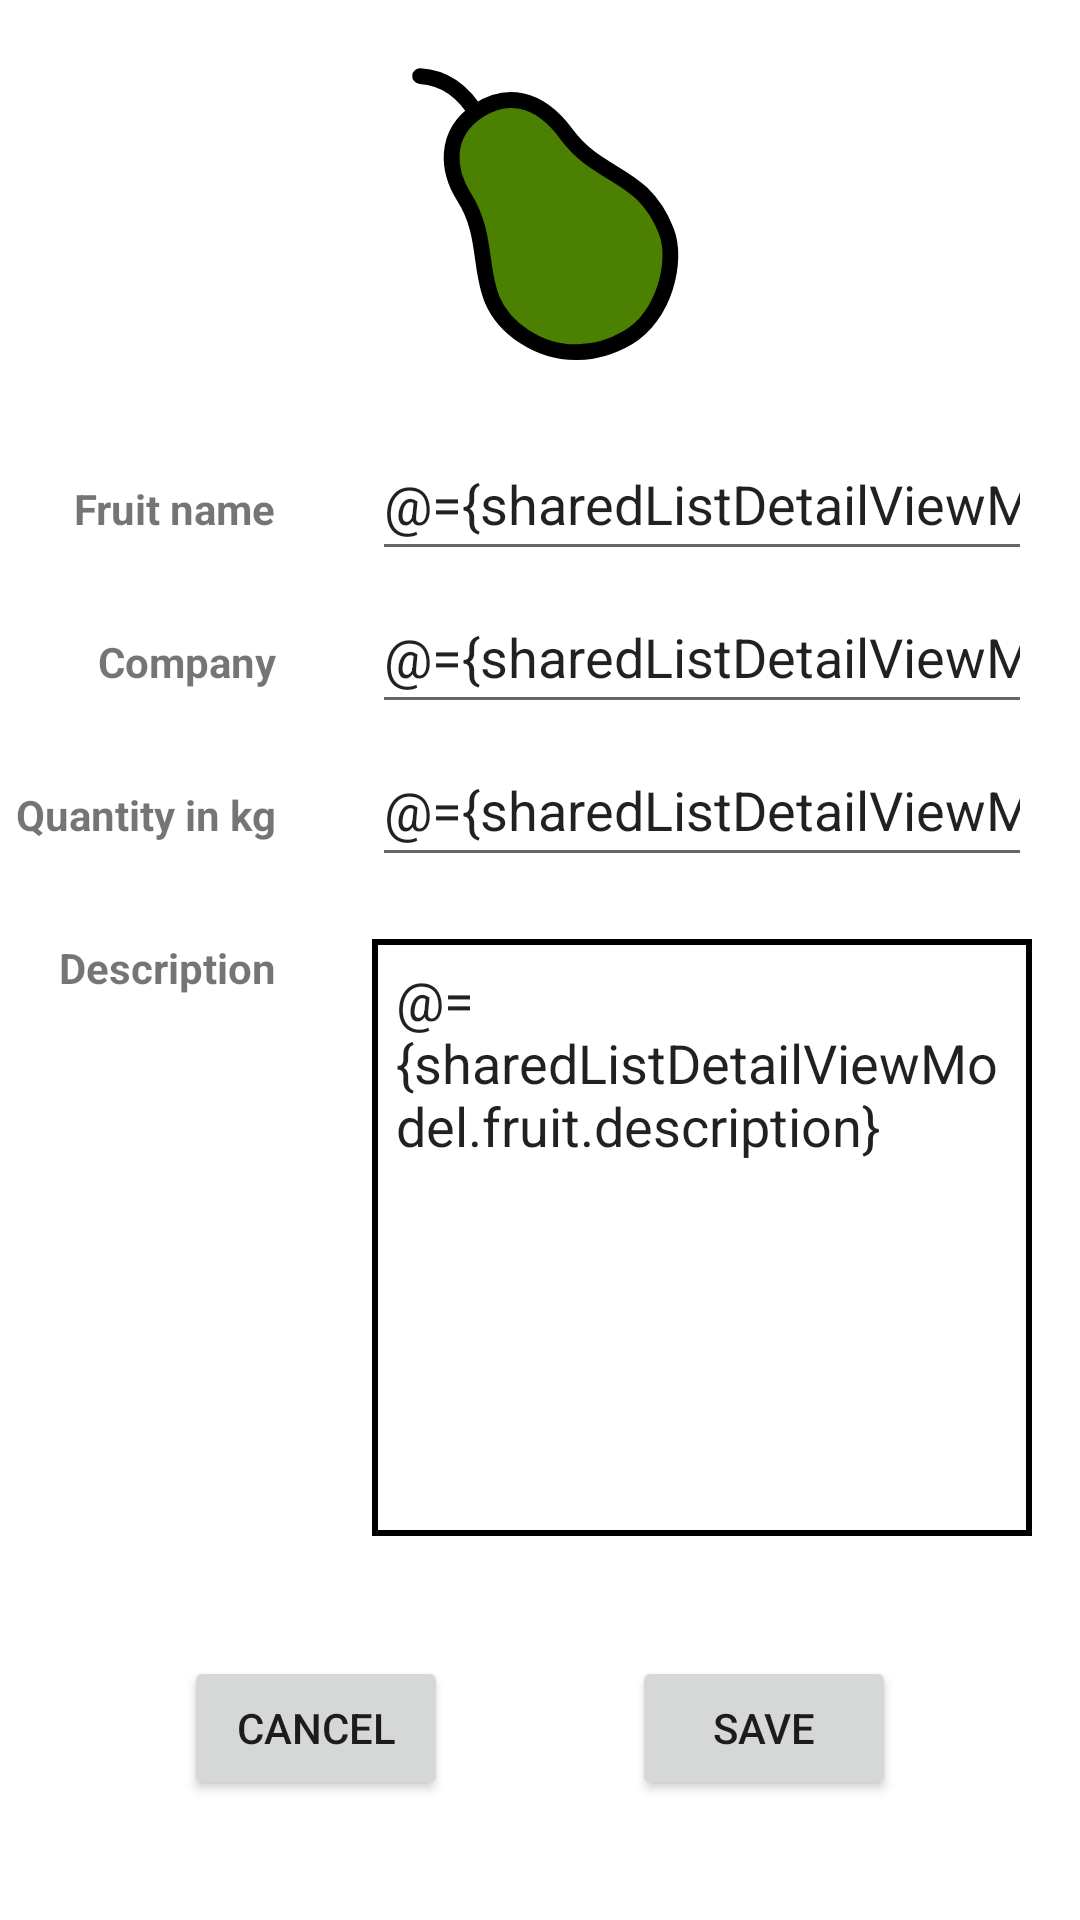

Layout XML and referenced resources for this Android screen:
<!-- AndroidManifest.xml: application theme Theme.StoreInventory -->
<!-- res/layout/fragment_detail.xml -->
<?xml version="1.0" encoding="utf-8"?>
<layout xmlns:android="http://schemas.android.com/apk/res/android"
    xmlns:app="http://schemas.android.com/apk/res-auto"
    xmlns:tools="http://schemas.android.com/tools"
    tools:context=".screens.detail.DetailFragment">

    <data>
        <variable
            name="sharedListDetailViewModel"
            type="com.example.storeinventory.screens.SharedListDetailViewModel" />
    </data>

    
    <androidx.constraintlayout.widget.ConstraintLayout
        android:id="@+id/detail_layout"
        android:layout_width="match_parent"
        android:layout_height="match_parent" >

        <ImageView
            android:id="@+id/imgView_fruit_icon"
            android:layout_width="0dp"
            android:layout_height="0dp"
            android:layout_marginTop="@dimen/default_margin"
            android:adjustViewBounds="true"
            android:contentDescription="@string/pear"
            android:scaleType="fitCenter"
            android:src="@drawable/ic_pear_icon"
            app:layout_constraintBottom_toTopOf="@+id/guideline_horizontal_up"
            app:layout_constraintEnd_toEndOf="parent"
            app:layout_constraintStart_toStartOf="parent"
            app:layout_constraintTop_toTopOf="parent"
            tools:src="@drawable/ic_pear_icon" />

        <androidx.constraintlayout.widget.Guideline
            android:id="@+id/guideline_vertical_middle"
            android:layout_width="wrap_content"
            android:layout_height="wrap_content"
            android:orientation="vertical"
            app:layout_constraintGuide_percent="0.3" />

        <androidx.constraintlayout.widget.Guideline
            android:id="@+id/guideline_horizontal_up"
            android:layout_width="wrap_content"
            android:layout_height="wrap_content"
            android:orientation="horizontal"
            app:layout_constraintGuide_percent="0.2" />

        <TextView
            android:id="@+id/textView_fruit_name"
            style="@style/TextBold"
            android:layout_width="wrap_content"
            android:layout_height="wrap_content"
            android:layout_marginTop="@dimen/double_margin"
            android:layout_marginEnd="16dp"
            android:text="@string/fruit_name"
            app:layout_constraintEnd_toStartOf="@+id/guideline_vertical_middle"
            app:layout_constraintHorizontal_bias="1.0"
            app:layout_constraintStart_toStartOf="parent"
            app:layout_constraintTop_toBottomOf="@+id/imgView_fruit_icon" />

        <EditText
            android:id="@+id/editTextText_fruit_name"
            style="@style/EditTextContrastHint"
            android:layout_width="0dp"
            android:layout_height="wrap_content"
            android:layout_marginStart="16dp"
            android:layout_marginEnd="16dp"
            android:autofillHints="name"
            android:ems="10"
            android:hint="@string/edit_text_fruit_name"
            android:inputType="textPersonName"
            android:minHeight="48dp"
            android:text="@={sharedListDetailViewModel.fruit.name}"
            app:layout_constraintBaseline_toBaselineOf="@+id/textView_fruit_name"
            app:layout_constraintEnd_toEndOf="parent"
            app:layout_constraintStart_toStartOf="@+id/guideline_vertical_middle"
            app:layout_constraintTop_toTopOf="@+id/guideline_horizontal_up" />

        <TextView
            android:id="@+id/textView_company"
            style="@style/TextBold"
            android:layout_width="wrap_content"
            android:layout_height="wrap_content"
            android:layout_marginTop="@dimen/double_margin"
            android:layout_marginEnd="@dimen/default_margin"
            android:text="@string/company"
            app:layout_constraintEnd_toStartOf="@+id/guideline_vertical_middle"
            app:layout_constraintHorizontal_bias="1.0"
            app:layout_constraintStart_toStartOf="parent"
            app:layout_constraintTop_toBottomOf="@+id/textView_fruit_name" />

        <EditText
            android:id="@+id/editTextText_company"
            style="@style/EditTextContrastHint"
            android:layout_width="0dp"
            android:layout_height="wrap_content"
            android:layout_marginStart="16dp"
            android:layout_marginEnd="16dp"
            android:autofillHints="name"
            android:ems="10"
            android:hint="@string/edit_text_company"
            android:inputType="textPersonName"
            android:minHeight="48dp"
            android:text="@={sharedListDetailViewModel.fruit.company}"
            app:layout_constraintBaseline_toBaselineOf="@+id/textView_company"
            app:layout_constraintEnd_toEndOf="parent"
            app:layout_constraintStart_toStartOf="@+id/guideline_vertical_middle" />

        <TextView
            android:id="@+id/textView_quantity"
            style="@style/TextBold"
            android:layout_width="wrap_content"
            android:layout_height="wrap_content"
            android:layout_marginTop="@dimen/double_margin"
            android:layout_marginEnd="@dimen/default_margin"
            android:text="@string/quantity_kgs"
            app:layout_constraintEnd_toStartOf="@+id/guideline_vertical_middle"
            app:layout_constraintHorizontal_bias="1.0"
            app:layout_constraintStart_toStartOf="parent"
            app:layout_constraintTop_toBottomOf="@+id/textView_company" />

        <EditText
            android:id="@+id/editTextNumberDecimal_quantity"
            style="@style/EditTextContrastHint"
            android:layout_width="0dp"
            android:layout_height="wrap_content"
            android:layout_marginStart="16dp"
            android:layout_marginEnd="16dp"
            android:autofillHints="decimal"
            android:ems="10"
            android:hint="@string/edit_text_quantity"
            android:inputType="numberDecimal"
            android:minHeight="48dp"
            android:text="@={sharedListDetailViewModel.fruit.kilos}"
            app:layout_constraintBaseline_toBaselineOf="@+id/textView_quantity"
            app:layout_constraintEnd_toEndOf="parent"
            app:layout_constraintStart_toStartOf="@+id/guideline_vertical_middle" />

        <TextView
            android:id="@+id/textView_description"
            style="@style/TextBold"
            android:layout_width="wrap_content"
            android:layout_height="wrap_content"
            android:layout_marginTop="@dimen/double_margin"
            android:layout_marginEnd="@dimen/default_margin"
            android:text="@string/description"
            app:layout_constraintEnd_toStartOf="@+id/guideline_vertical_middle"
            app:layout_constraintHorizontal_bias="1.0"
            app:layout_constraintStart_toStartOf="parent"
            app:layout_constraintTop_toBottomOf="@+id/textView_quantity" />

        <EditText
            android:id="@+id/editTextTextMultiLine_desc"
            android:layout_width="0dp"
            android:layout_height="0dp"
            android:layout_marginStart="@dimen/default_margin"
            android:layout_marginEnd="@dimen/default_margin"
            android:autofillHints="description"
            android:background="@drawable/solid_2_border"
            android:ems="10"
            android:gravity="start|top"
            android:hint="@string/edit_text_description"
            android:inputType="textMultiLine"
            android:maxLines="3"
            android:padding="8dp"
            android:text="@={sharedListDetailViewModel.fruit.description}"
            app:layout_constraintBottom_toTopOf="@+id/guideline_horizontal"
            app:layout_constraintEnd_toEndOf="parent"
            app:layout_constraintStart_toStartOf="@+id/guideline_vertical_middle"
            app:layout_constraintTop_toTopOf="@+id/textView_description" />

        <androidx.constraintlayout.widget.Guideline
            android:id="@+id/guideline_horizontal"
            android:layout_width="wrap_content"
            android:layout_height="wrap_content"
            android:orientation="horizontal"
            app:layout_constraintGuide_percent="0.8" />

        <Button
            android:id="@+id/button_cancel"
            android:layout_width="wrap_content"
            android:layout_height="wrap_content"
            android:onClick="@{() -> sharedListDetailViewModel.onCancel()}"
            android:text="@string/cancel"
            app:layout_constraintBottom_toBottomOf="parent"
            app:layout_constraintEnd_toStartOf="@+id/button_save"
            app:layout_constraintHorizontal_chainStyle="spread"
            app:layout_constraintStart_toStartOf="parent"
            app:layout_constraintTop_toTopOf="@+id/guideline_horizontal" />

        <Button
            android:id="@+id/button_save"
            android:layout_width="wrap_content"
            android:layout_height="wrap_content"
            android:onClick="@{() -> sharedListDetailViewModel.onSave()}"
            android:text="@string/save"
            app:layout_constraintBottom_toBottomOf="parent"
            app:layout_constraintEnd_toEndOf="parent"
            app:layout_constraintStart_toEndOf="@+id/button_cancel"
            app:layout_constraintTop_toTopOf="@+id/guideline_horizontal" />

    </androidx.constraintlayout.widget.ConstraintLayout>

</layout>
<!-- resources referenced by this layout -->
<resources>
  <dimen name="default_margin">16dp</dimen>
  <dimen name="double_margin">32dp</dimen>
  <!-- drawable ic_pear_icon (drawable) -->
  <vector xmlns:android="http://schemas.android.com/apk/res/android"
      android:width="128dp"
      android:height="128dp"
      android:viewportWidth="128"
      android:viewportHeight="128">
    <path
        android:pathData="m40.376,25.83c-6.23,-10.69 -13.793,-14.68 -22.066,-15.14"
        android:strokeWidth="6"
        android:fillColor="#00000000"
        android:strokeColor="#000000"
        android:strokeLineCap="round"/>
    <path
        android:pathData="m40.666,23.76c-13.872,9.03 -11.697,23.43 -5.57,33.05 12.36,19.41 1.08,38.67 22.75,53.02 13.3,8.8 28.18,7.21 39.7,0.43 13.65,-8.04 19.11,-28.95 14.53,-40.6 -8.94,-22.7 -25.25,-19.54 -38.04,-36.9 -11.11,-15.09 -23.57,-15.37 -33.37,-9z"
        android:strokeWidth="6"
        android:fillColor="#4b8000"
        android:strokeColor="#000000"
        android:fillType="evenOdd"/>
  </vector>
  <!-- drawable solid_2_border (drawable) -->
  <?xml version="1.0" encoding="utf-8"?>
  <shape xmlns:android="http://schemas.android.com/apk/res/android"
      android:shape="rectangle">
  
      <stroke android:width="2dip" />
  
  </shape>
  <string name="cancel">Cancel</string>
  <string name="company">Company</string>
  <string name="description">Description</string>
  <string name="edit_text_company">Enter company name</string>
  <string name="edit_text_description">Enter description</string>
  <string name="edit_text_fruit_name">Enter fruit name</string>
  <string name="edit_text_quantity">Enter quantity in kg</string>
  <string name="fruit_name">Fruit name</string>
  <string name="pear">Pear</string>
  <string name="quantity_kgs">Quantity in kg</string>
  <string name="save">Save</string>
  <style name="EditTextContrastHint" parent="Widget.AppCompat.EditText">
          <item name="android:textColorHint">@color/grey</item>
      </style>
  <style name="TextBold" parent="Widget.AppCompat.TextView">
          <item name="android:textStyle">bold</item>
      </style>
  <style name="Theme.StoreInventory" parent="Theme.MaterialComponents.DayNight.DarkActionBar">
          
          <item name="colorPrimary">@color/purple_500</item>
          <item name="colorPrimaryVariant">@color/purple_700</item>
          <item name="colorOnPrimary">@color/white</item>
          
          <item name="colorSecondary">@color/teal_200</item>
          <item name="colorSecondaryVariant">@color/teal_700</item>
          <item name="colorOnSecondary">@color/black</item>
          
          <item name="android:statusBarColor" tools:targetApi="l">?attr/colorPrimaryVariant</item>
          
      </style>
  <color name="grey">#757575</color>
  <color name="purple_500">#FF6200EE</color>
  <color name="purple_700">#FF3700B3</color>
  <color name="white">#FFFFFFFF</color>
  <color name="teal_200">#FF03DAC5</color>
  <color name="teal_700">#FF018786</color>
  <color name="black">#FF000000</color>
</resources>
